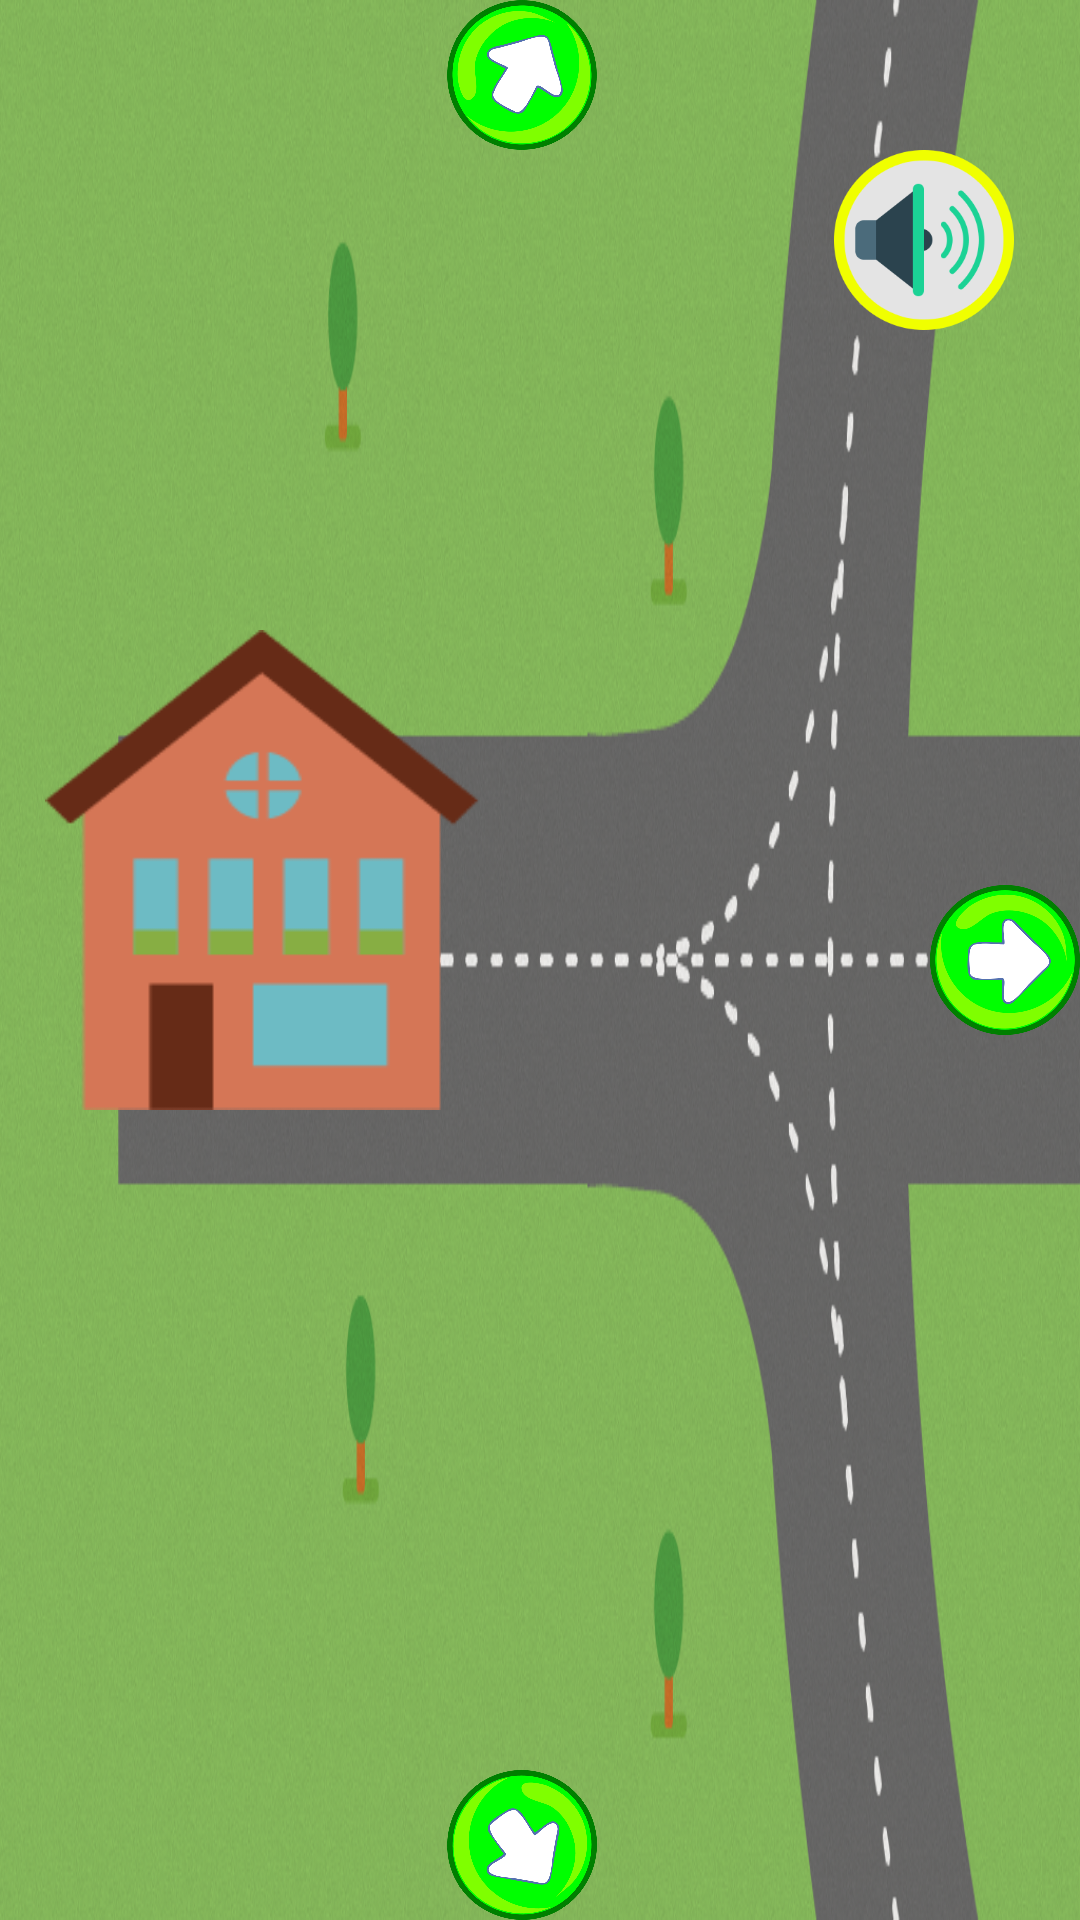

The Android layout XML behind this screen, and the referenced resources:
<!-- AndroidManifest.xml: application theme AppTheme -->
<!-- res/layout/vista_mapa_oeste.xml -->
<?xml version="1.0" encoding="utf-8"?>
<RelativeLayout
    xmlns:android="http://schemas.android.com/apk/res/android"
    xmlns:tools="http://schemas.android.com/tools"
    android:id="@+id/main_container"
    android:layout_width="match_parent"
    android:layout_height="match_parent"
    android:background="@drawable/fondo_mapa_oeste"
    tools:context=".MapaOeste">

    <ImageView
        android:id="@+id/tickets"
        android:layout_width="160dp"
        android:layout_height="80dp"
        android:layout_marginLeft="60dp"
        android:layout_marginStart="60dp"
        android:layout_marginTop="30dp" />

    <ImageView
        android:id="@+id/casaInicio"
        android:background="@drawable/casa_inicio"
        android:layout_width="145dp"
        android:layout_height="160dp"
        android:layout_marginTop="210dp"
        android:layout_marginLeft="15dp"
        android:layout_marginStart="15dp"/>

    <Button
        android:layout_width="50dp"
        android:layout_height="50dp"
        android:background="@drawable/boton_accion"
        android:id="@+id/botonIrAlCentro"
        android:layout_centerVertical="true"
        android:layout_alignParentRight="true"
        android:layout_alignParentEnd="true" />

    <Button
        android:layout_width="50dp"
        android:layout_height="50dp"
        android:background="@drawable/boton_accion"
        android:id="@+id/botonIrAlNorte"
        android:rotation="300"
        android:layout_marginRight="111dp"
        android:layout_marginEnd="111dp"
        android:layout_alignParentTop="true"
        android:layout_toLeftOf="@+id/botonIrAlCentro"
        android:layout_toStartOf="@+id/botonIrAlCentro" />

    <Button
        android:layout_width="50dp"
        android:layout_height="50dp"
        android:background="@drawable/boton_accion"
        android:id="@+id/botonIrAlSur"
        android:rotation="55"
        android:layout_alignParentBottom="true"
        android:layout_alignLeft="@+id/botonIrAlNorte"
        android:layout_alignStart="@+id/botonIrAlNorte" />

    <Button
        android:background="@drawable/boton_instrucciones"
        android:id="@+id/botonInstruccion"
        android:layout_width="60dp"
        android:layout_height="60dp"
        android:layout_marginRight="22dp"
        android:layout_marginEnd="22dp"
        android:layout_marginTop="50dp"
        android:layout_alignParentRight="true"
        android:layout_alignParentEnd="true" />

</RelativeLayout>
<!-- resources referenced by this layout -->
<resources>
  <!-- drawable boton_accion: png bitmap (drawable-mdpi, 41522 bytes) -->
  <!-- drawable boton_instrucciones: png bitmap (drawable-mdpi, 30624 bytes) -->
  <!-- drawable casa_inicio: png bitmap (drawable-mdpi, 3225 bytes) -->
  <!-- drawable fondo_mapa_oeste: png bitmap (drawable-mdpi, 402379 bytes) -->
  <style name="AppTheme" parent="Theme.AppCompat.Light.NoActionBar">
          <item name="colorPrimary">@color/primary_material_dark</item>
          <item name="colorPrimaryDark">@color/primary_dark_material_dark</item>
      </style>
</resources>
